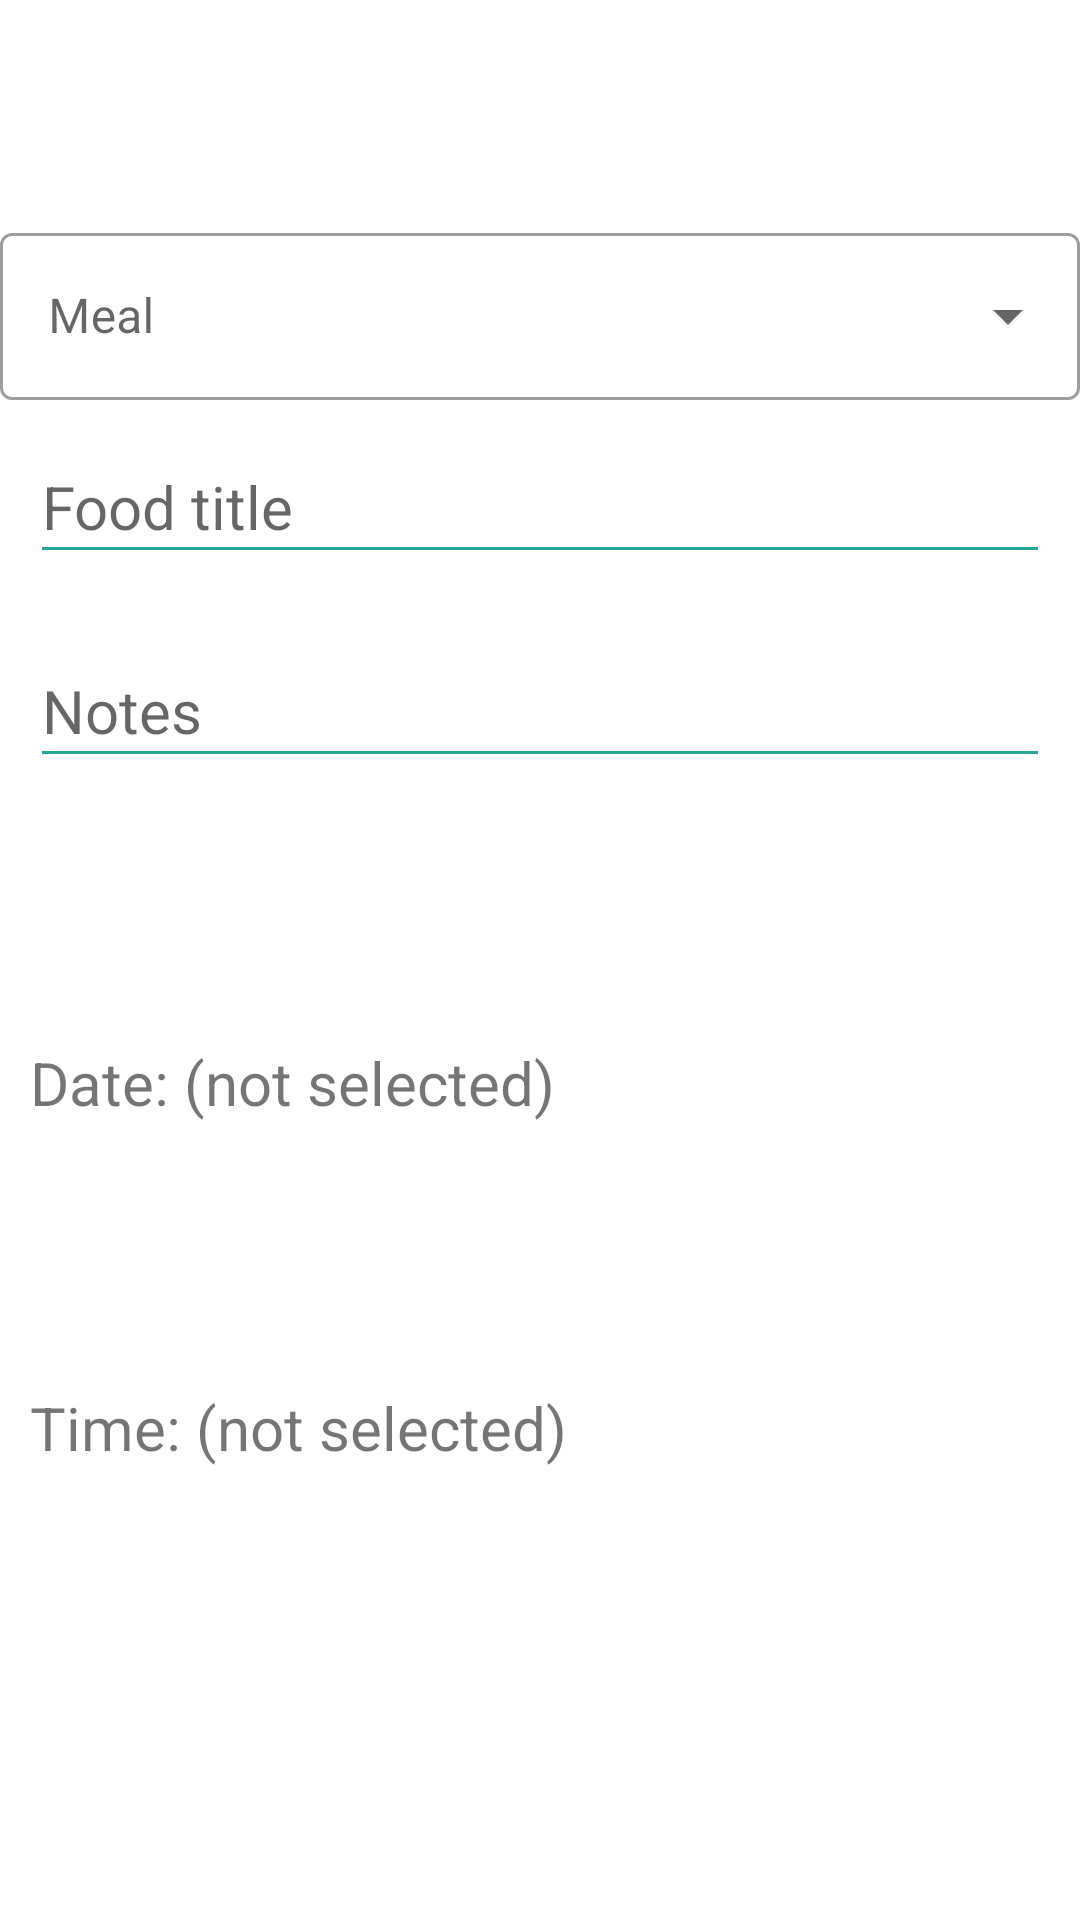

This screen was rendered from an Android layout file. Write that file and the resources it references.
<!-- AndroidManifest.xml: application theme Theme.CrohnsManagment1 -->
<!-- res/layout/fragment_add_food.xml -->
<?xml version="1.0" encoding="utf-8"?>
<RelativeLayout xmlns:android="http://schemas.android.com/apk/res/android"
    xmlns:tools="http://schemas.android.com/tools"
    android:layout_width="match_parent"
    android:layout_height="match_parent"
    android:background="@android:color/white"
    tools:context="ui.fragments.addFood.AddFood">

    <ScrollView
        android:layout_width="match_parent"
        android:layout_height="wrap_content"
        android:layout_centerInParent="true">


        <LinearLayout
            android:id="@+id/ll_textviews"
            android:layout_width="match_parent"
            android:layout_height="match_parent"
            android:gravity="center"
            android:orientation="vertical">


            <com.google.android.material.textfield.TextInputLayout
                android:id="@+id/menu_meal"
                style="@style/Widget.MaterialComponents.TextInputLayout.OutlinedBox.ExposedDropdownMenu"
                android:layout_width="match_parent"
                android:layout_height="wrap_content"
                android:hint="Meal">

                <AutoCompleteTextView
                    android:layout_width="match_parent"
                    android:layout_height="wrap_content"
                    android:inputType="none"
                    />

            </com.google.android.material.textfield.TextInputLayout>

            <EditText
                android:id="@+id/et_foodTitle"
                android:layout_width="match_parent"
                android:layout_height="wrap_content"
                android:layout_margin="10dp"
                android:backgroundTint="#26A69A"
                android:hint="Food title"
                android:inputType="text"
                android:minHeight="48dp"
                android:textColor="@android:color/black"
                android:textSize="20sp" />

            <EditText
                android:id="@+id/et_foodDescription"
                android:layout_width="match_parent"
                android:layout_height="wrap_content"
                android:layout_margin="10dp"
                android:backgroundTint="#26A69A"
                android:hint="Notes"
                android:inputType="textShortMessage"
                android:minHeight="48dp"
                android:textColor="@android:color/black"
                android:textSize="20sp" />

            <Button
                android:id="@+id/btn_pickDate"
                android:layout_width="match_parent"
                android:layout_height="wrap_content"
                android:layout_margin="10dp"
                android:background="@drawable/round_button"
                android:backgroundTint="#EF5350"
                android:clickable="true"
                android:focusable="true"
                android:foreground="?android:attr/selectableItemBackground"
                android:minHeight="48dp"
                android:text="Pick a date"
                android:textSize="20sp"
                android:textColor="@android:color/white" />

            <TextView
                android:id="@+id/tv_dateSelected"
                android:layout_width="match_parent"
                android:layout_height="wrap_content"
                android:layout_margin="10dp"
                android:text="Date: (not selected)"
                android:textSize="20sp" />

            <Button
                android:id="@+id/btn_pickTime"
                android:layout_width="match_parent"
                android:layout_height="wrap_content"
                android:layout_margin="10dp"
                android:background="@drawable/round_button"
                android:backgroundTint="#42A5F5"
                android:clickable="true"
                android:focusable="true"
                android:foreground="?android:attr/selectableItemBackground"
                android:minHeight="48dp"
                android:text="Pick a time"
                android:textSize="20sp"
                android:textColor="@android:color/white" />

            <TextView
                android:id="@+id/tv_timeSelected"
                android:layout_width="match_parent"
                android:layout_height="wrap_content"
                android:layout_margin="10dp"
                android:text="Time: (not selected)"
                android:textSize="20sp" />


            <Button
                android:id="@+id/btn_confirm"
                android:layout_width="match_parent"
                android:layout_height="wrap_content"
                android:layout_margin="10dp"
                android:background="@drawable/round_button"
                android:backgroundTint="#26A69A"
                android:clickable="true"
                android:focusable="true"
                android:foreground="?android:attr/selectableItemBackground"
                android:minHeight="48dp"
                android:text="Confirm"
                android:textSize="20sp"
                android:textColor="@android:color/white" />

        </LinearLayout>

    </ScrollView>


</RelativeLayout>
<!-- resources referenced by this layout -->
<resources>
  <style name="Theme.CrohnsManagment1" parent="Theme.MaterialComponents.DayNight.DarkActionBar">
          
          <item name="colorPrimary">@color/purple_500</item>
  
  
          
          <item name="colorSecondary">@color/teal_200</item>
  
  
          
  
          
  
  
      </style>
  <!-- not gathered from this repository: default colours our renderer supplied (Android Studio template values) -->
  <color name="purple_500">#FF6200EE</color>
  <color name="teal_200">#FF03DAC5</color>
</resources>
